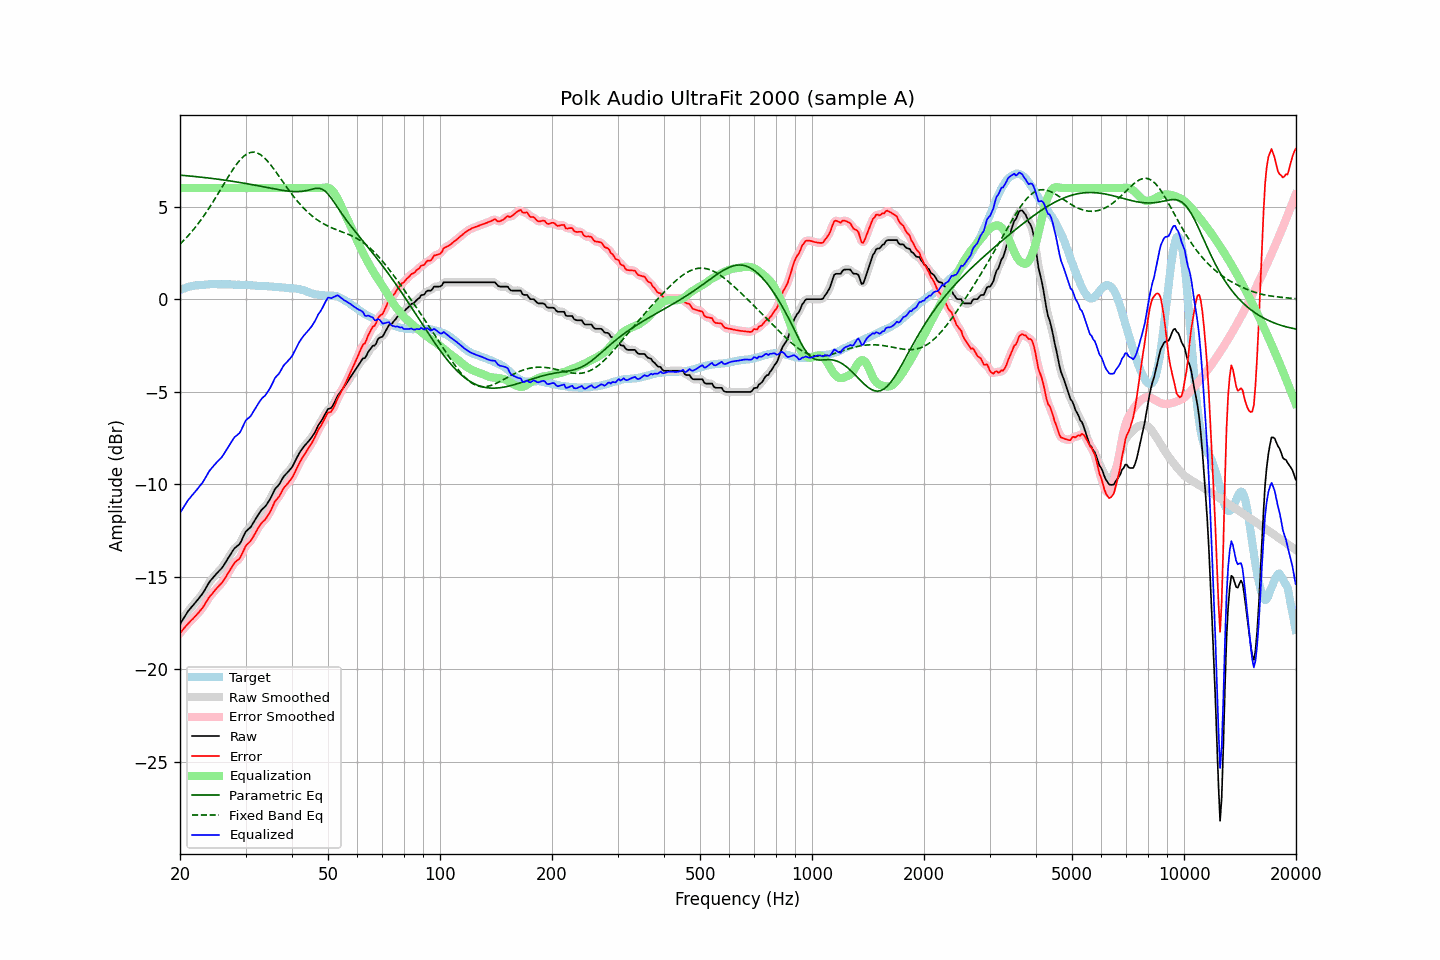

The data file committed next to this chart (first rows):
frequency, raw, error, smoothed, error_smoothed, equalization, parametric_eq, fixed_band_eq, equalized_raw, equalized_smoothed, target
20.00, -17.55, -18.04, -17.55, -18.05, 6.00, 6.70, 2.97, -11.55, -11.55, 0.49
20.20, -17.41, -17.94, -17.41, -17.94, 6.00, 6.69, 3.06, -11.41, -11.41, 0.53
20.40, -17.27, -17.83, -17.27, -17.83, 6.00, 6.69, 3.14, -11.27, -11.27, 0.56
20.61, -17.13, -17.72, -17.13, -17.73, 6.00, 6.68, 3.23, -11.13, -11.13, 0.59
20.81, -17.00, -17.63, -17.00, -17.63, 6.00, 6.67, 3.33, -11.00, -11.00, 0.63
21.02, -16.86, -17.53, -16.87, -17.53, 6.00, 6.66, 3.42, -10.86, -10.87, 0.67
21.23, -16.76, -17.44, -16.76, -17.44, 6.00, 6.65, 3.52, -10.76, -10.76, 0.68
21.44, -16.65, -17.35, -16.65, -17.35, 6.00, 6.65, 3.62, -10.65, -10.65, 0.70
21.66, -16.55, -17.27, -16.55, -17.27, 6.00, 6.64, 3.72, -10.55, -10.55, 0.72
21.87, -16.45, -17.18, -16.45, -17.18, 6.00, 6.63, 3.83, -10.45, -10.45, 0.73
22.09, -16.34, -17.09, -16.34, -17.09, 6.00, 6.62, 3.93, -10.34, -10.34, 0.75
22.31, -16.24, -16.99, -16.24, -16.99, 6.00, 6.61, 4.05, -10.24, -10.24, 0.75
22.54, -16.13, -16.89, -16.13, -16.89, 6.00, 6.60, 4.16, -10.13, -10.13, 0.76
22.76, -16.02, -16.79, -16.02, -16.79, 6.00, 6.59, 4.28, -10.02, -10.02, 0.77
22.99, -15.91, -16.68, -15.90, -16.67, 6.00, 6.58, 4.40, -9.91, -9.90, 0.77
23.22, -15.77, -16.55, -15.77, -16.54, 6.00, 6.57, 4.52, -9.77, -9.77, 0.77
23.45, -15.62, -16.40, -15.62, -16.40, 6.00, 6.56, 4.65, -9.62, -9.62, 0.78
23.69, -15.47, -16.27, -15.47, -16.26, 6.00, 6.55, 4.78, -9.47, -9.47, 0.79
23.92, -15.32, -16.12, -15.33, -16.13, 6.00, 6.54, 4.91, -9.32, -9.33, 0.80
24.16, -15.20, -16.01, -15.20, -16.02, 6.00, 6.53, 5.04, -9.20, -9.20, 0.81
24.40, -15.10, -15.92, -15.09, -15.91, 6.00, 6.52, 5.18, -9.10, -9.09, 0.82
24.65, -15.00, -15.81, -14.99, -15.81, 6.00, 6.51, 5.32, -9.00, -8.99, 0.81
24.89, -14.89, -15.70, -14.90, -15.71, 6.00, 6.50, 5.46, -8.89, -8.90, 0.81
25.14, -14.80, -15.61, -14.80, -15.61, 6.00, 6.49, 5.60, -8.80, -8.80, 0.81
25.39, -14.71, -15.52, -14.71, -15.52, 6.00, 6.48, 5.75, -8.71, -8.71, 0.81
25.65, -14.62, -15.43, -14.62, -15.43, 6.00, 6.46, 5.89, -8.62, -8.62, 0.81
25.91, -14.53, -15.33, -14.52, -15.32, 6.00, 6.45, 6.04, -8.53, -8.52, 0.80
26.16, -14.41, -15.21, -14.41, -15.21, 6.00, 6.44, 6.18, -8.41, -8.41, 0.80
26.43, -14.27, -15.07, -14.27, -15.07, 6.00, 6.43, 6.33, -8.27, -8.27, 0.80
26.69, -14.13, -14.93, -14.13, -14.93, 6.00, 6.42, 6.47, -8.13, -8.13, 0.80
26.96, -13.98, -14.78, -13.99, -14.79, 6.00, 6.40, 6.61, -7.98, -7.99, 0.80
27.23, -13.85, -14.65, -13.85, -14.64, 6.00, 6.39, 6.75, -7.85, -7.85, 0.80
27.50, -13.71, -14.51, -13.70, -14.50, 6.00, 6.38, 6.89, -7.71, -7.70, 0.80
27.77, -13.57, -14.35, -13.57, -14.36, 6.00, 6.36, 7.02, -7.57, -7.57, 0.79
28.05, -13.45, -14.23, -13.46, -14.25, 6.00, 6.35, 7.15, -7.45, -7.46, 0.78
28.33, -13.38, -14.15, -13.38, -14.16, 6.00, 6.34, 7.26, -7.38, -7.38, 0.77
28.62, -13.31, -14.09, -13.31, -14.09, 6.00, 6.32, 7.38, -7.31, -7.31, 0.78
28.90, -13.24, -14.02, -13.22, -13.99, 6.00, 6.31, 7.48, -7.24, -7.22, 0.78
29.19, -13.09, -13.86, -13.08, -13.86, 6.00, 6.29, 7.58, -7.09, -7.08, 0.77
29.48, -12.90, -13.68, -12.90, -13.67, 6.00, 6.28, 7.67, -6.90, -6.90, 0.78
29.78, -12.71, -13.49, -12.72, -13.49, 6.00, 6.26, 7.75, -6.71, -6.72, 0.78
30.08, -12.54, -13.32, -12.57, -13.34, 6.00, 6.25, 7.81, -6.54, -6.57, 0.77
30.38, -12.47, -13.23, -12.47, -13.23, 6.00, 6.23, 7.86, -6.47, -6.47, 0.76
30.68, -12.39, -13.15, -12.38, -13.14, 6.00, 6.22, 7.90, -6.39, -6.38, 0.76
30.99, -12.31, -13.06, -12.30, -13.05, 6.00, 6.20, 7.93, -6.31, -6.30, 0.75
31.30, -12.17, -12.92, -12.17, -12.92, 6.00, 6.18, 7.94, -6.17, -6.17, 0.75
31.61, -12.03, -12.77, -12.03, -12.77, 6.00, 6.17, 7.94, -6.03, -6.03, 0.74
31.93, -11.88, -12.61, -11.88, -12.61, 6.00, 6.15, 7.92, -5.88, -5.88, 0.73
32.24, -11.74, -12.46, -11.74, -12.46, 6.00, 6.14, 7.90, -5.74, -5.74, 0.72
32.57, -11.60, -12.32, -11.60, -12.31, 6.00, 6.12, 7.86, -5.60, -5.60, 0.72
32.89, -11.47, -12.18, -11.47, -12.19, 6.00, 6.10, 7.81, -5.47, -5.47, 0.71
33.22, -11.36, -12.07, -11.37, -12.08, 6.00, 6.09, 7.75, -5.36, -5.37, 0.71
33.55, -11.28, -11.99, -11.28, -11.99, 6.00, 6.07, 7.68, -5.28, -5.28, 0.71
33.89, -11.20, -11.90, -11.19, -11.89, 6.00, 6.05, 7.59, -5.20, -5.19, 0.70
34.23, -11.08, -11.78, -11.08, -11.78, 6.00, 6.03, 7.50, -5.08, -5.08, 0.70
34.57, -10.95, -11.64, -10.95, -11.65, 6.00, 6.02, 7.40, -4.95, -4.95, 0.69
34.92, -10.81, -11.50, -10.81, -11.49, 6.00, 6.00, 7.30, -4.81, -4.81, 0.69
35.27, -10.64, -11.32, -10.63, -11.31, 6.00, 5.98, 7.19, -4.64, -4.63, 0.68
35.62, -10.46, -11.13, -10.46, -11.13, 6.00, 5.97, 7.07, -4.46, -4.46, 0.67
35.97, -10.27, -10.93, -10.30, -10.96, 6.00, 5.95, 6.96, -4.27, -4.30, 0.66
... 635 more rows
